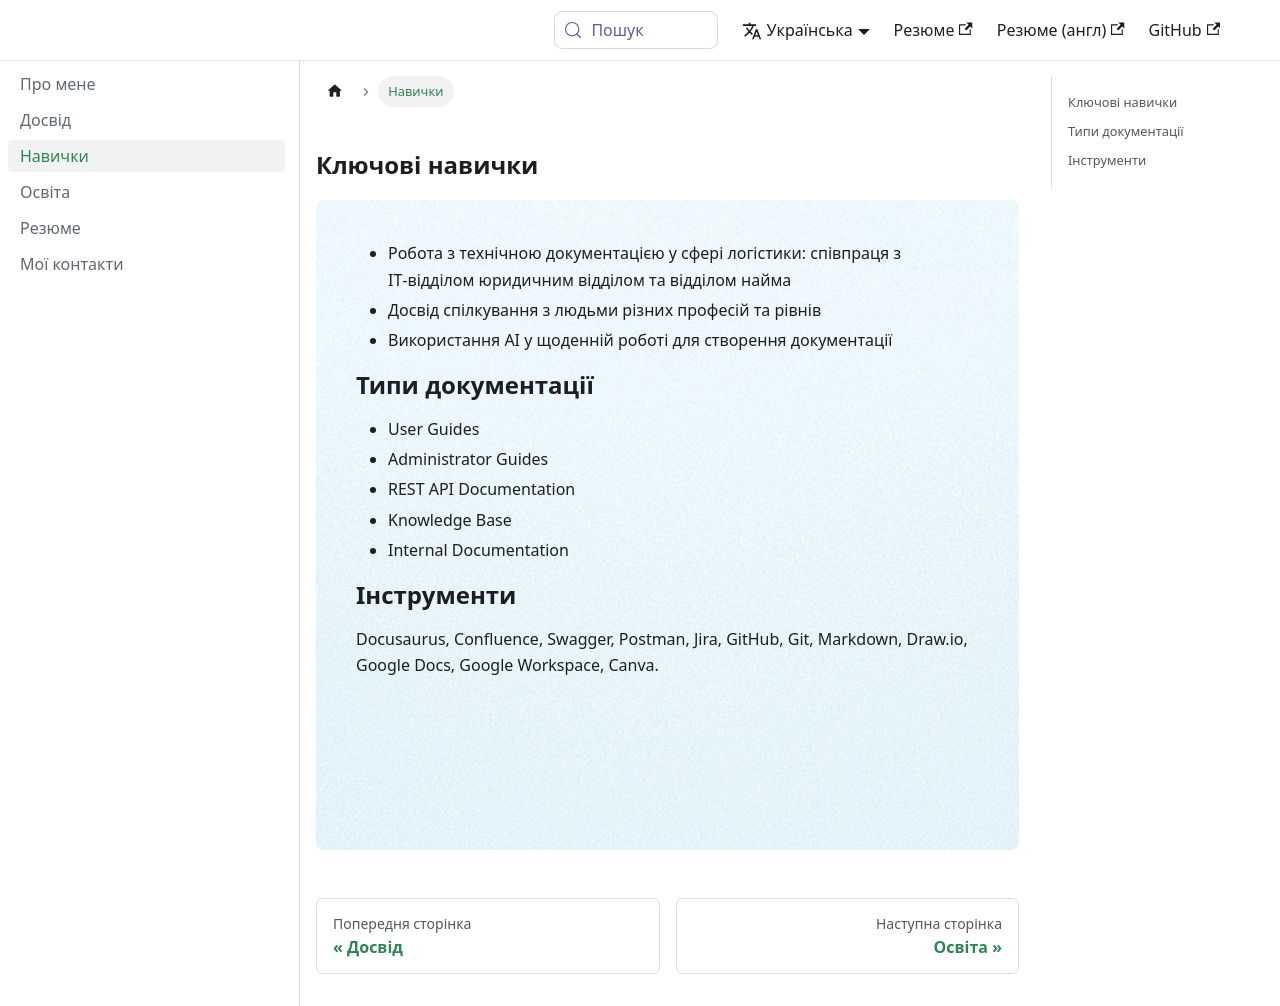

repository: Valerij1/resume · page: skills/index.html · generator: docusaurus

---
id: skills
title: Навички
---

## Ключові навички

- Робота з технічною документацією у сфері логістики: співпраця з ІТ‑відділом юридичним відділом та відділом найма
- Досвід спілкування з людьми різних професій та рівнів
- Використання AI у щоденній роботі для створення документації

## Типи документації

- User Guides 
- Administrator Guides 
- REST API Documentation 
- Knowledge Base 
- Internal Documentation

## Інструменти
Docusaurus, Confluence, Swagger, Postman, Jira, GitHub, Git, Markdown, Draw.io, Google Docs, Google Workspace, Canva.
